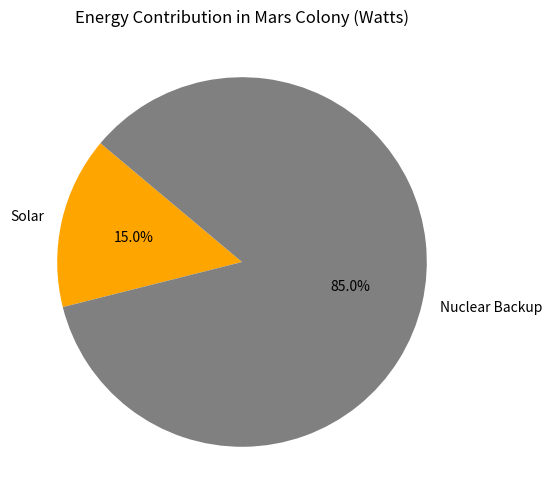
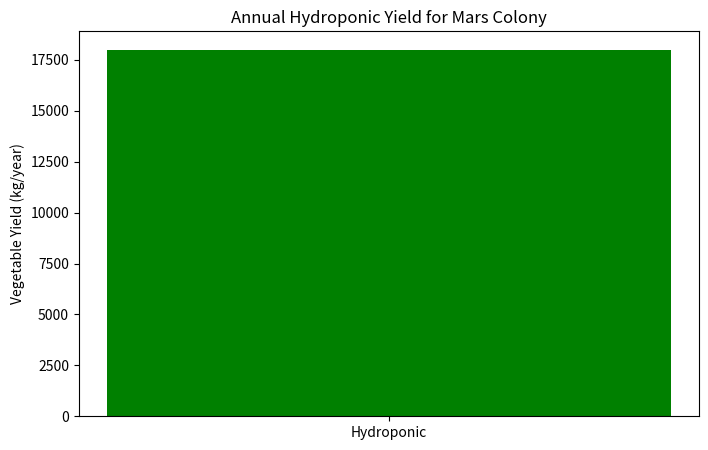
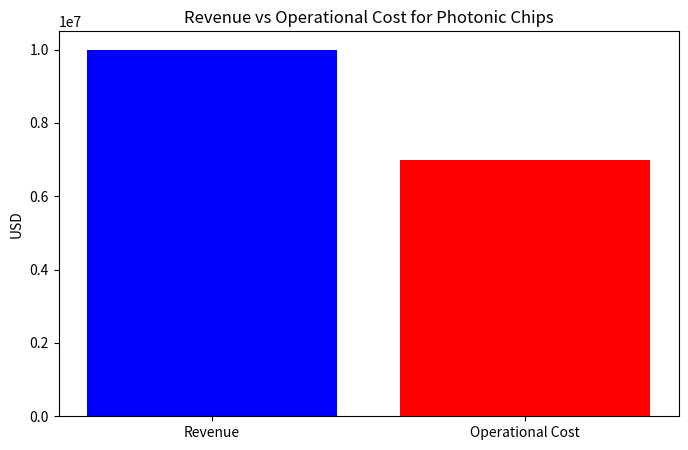
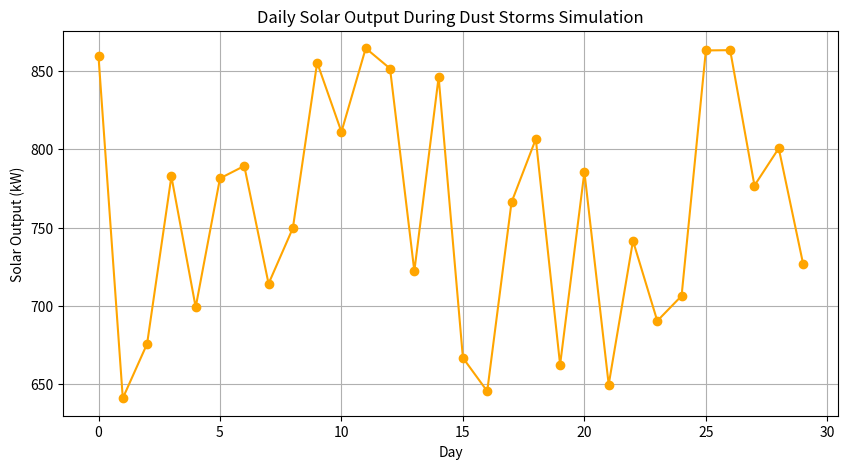
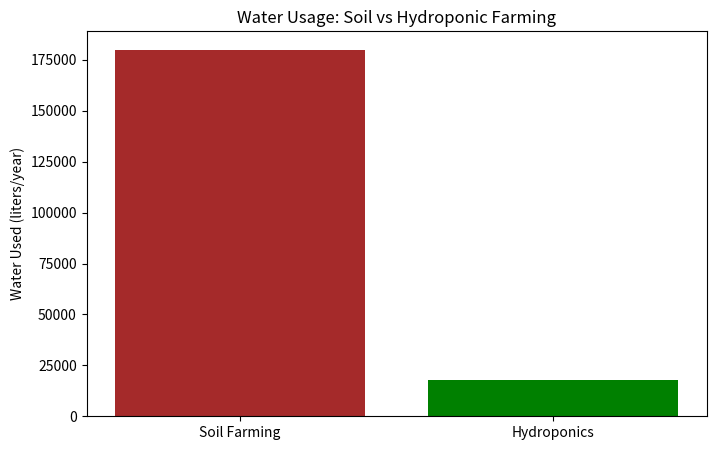

Source code (Python) for these figures, in order:
import matplotlib.pyplot as plt
import numpy as np

# -------------------------------
# Section 1: Energy System Analysis
# -------------------------------
# Mars solar irradiance and power generation

mars_solar_irradiance = 590  # W/m^2 (43% of Earth's ~1361 W/m^2)
solar_panel_efficiency = 0.30  # 30% efficiency
solar_farm_area = 5000  # m^2

solar_power_generated = mars_solar_irradiance * solar_panel_efficiency * solar_farm_area  # Watts
nuclear_backup = 5000000  # 5 MW backup

total_power = solar_power_generated + nuclear_backup  # Total available power

print(f"Solar Power Generated: {solar_power_generated/1000:.2f} kW")
print(f"Total Power (including nuclear backup): {total_power/1000:.2f} kW")

# Plot Energy Contribution
labels = ['Solar', 'Nuclear Backup']
power_values = [solar_power_generated, nuclear_backup]

plt.figure(figsize=(6,6))
plt.pie(power_values, labels=labels, autopct='%1.1f%%', startangle=140, colors=['orange','gray'])
plt.title('Energy Contribution in Mars Colony (Watts)')
plt.show()

# -------------------------------
# Section 2: Hydroponic Farming Yield
# -------------------------------
# Parameters
greenhouse_area = 1000  # m^2
yield_per_m2 = 18  # kg per m^2 per year
water_saving = 0.9  # 90% less water than soil

total_yield = greenhouse_area * yield_per_m2  # kg per year

print(f"Hydroponic Yield: {total_yield} kg/year")
print(f"Water Saving Compared to Soil Farming: {water_saving*100}%")

# Plot Hydroponic Yield
plt.figure(figsize=(8,5))
plt.bar(['Hydroponic'], [total_yield], color='green')
plt.ylabel('Vegetable Yield (kg/year)')
plt.title('Annual Hydroponic Yield for Mars Colony')
plt.show()

# -------------------------------
# Section 3: Break-Even Analysis
# -------------------------------
# Parameters
chip_price_per_unit = 5000  # USD per photonic chip
chips_produced_per_year = 2000
operational_cost_per_year = 7000000  # USD

total_revenue = chip_price_per_unit * chips_produced_per_year
break_even = total_revenue - operational_cost_per_year

print(f"Total Revenue: ${total_revenue}")
print(f"Operational Cost: ${operational_cost_per_year}")
print(f"Break-Even Margin: ${break_even}")

# Plot Revenue vs Operational Cost
labels = ['Revenue', 'Operational Cost']
values = [total_revenue, operational_cost_per_year]

plt.figure(figsize=(8,5))
plt.bar(labels, values, color=['blue','red'])
plt.ylabel('USD')
plt.title('Revenue vs Operational Cost for Photonic Chips')
plt.show()

days = np.arange(0, 30, 1)  # 30-day month
dust_storm_probability = 0.3  # 30% chance of dust storm each day
solar_output = solar_power_generated * (1 - dust_storm_probability * np.random.rand(len(days)))

plt.figure(figsize=(10,5))
plt.plot(days, solar_output/1000, marker='o', color='orange')
plt.xlabel('Day')
plt.ylabel('Solar Output (kW)')
plt.title('Daily Solar Output During Dust Storms Simulation')
plt.grid(True)
plt.show()

# -------------------------------
# Section 5: Hydroponic Water Use Comparison
# -------------------------------
soil_water_use = greenhouse_area * yield_per_m2 * 10  # assume 10 liters/kg in soil
hydro_water_use = soil_water_use * (1 - water_saving)

plt.figure(figsize=(8,5))
plt.bar(['Soil Farming', 'Hydroponics'], [soil_water_use, hydro_water_use], color=['brown','green'])
plt.ylabel('Water Used (liters/year)')
plt.title('Water Usage: Soil vs Hydroponic Farming')
plt.show()
